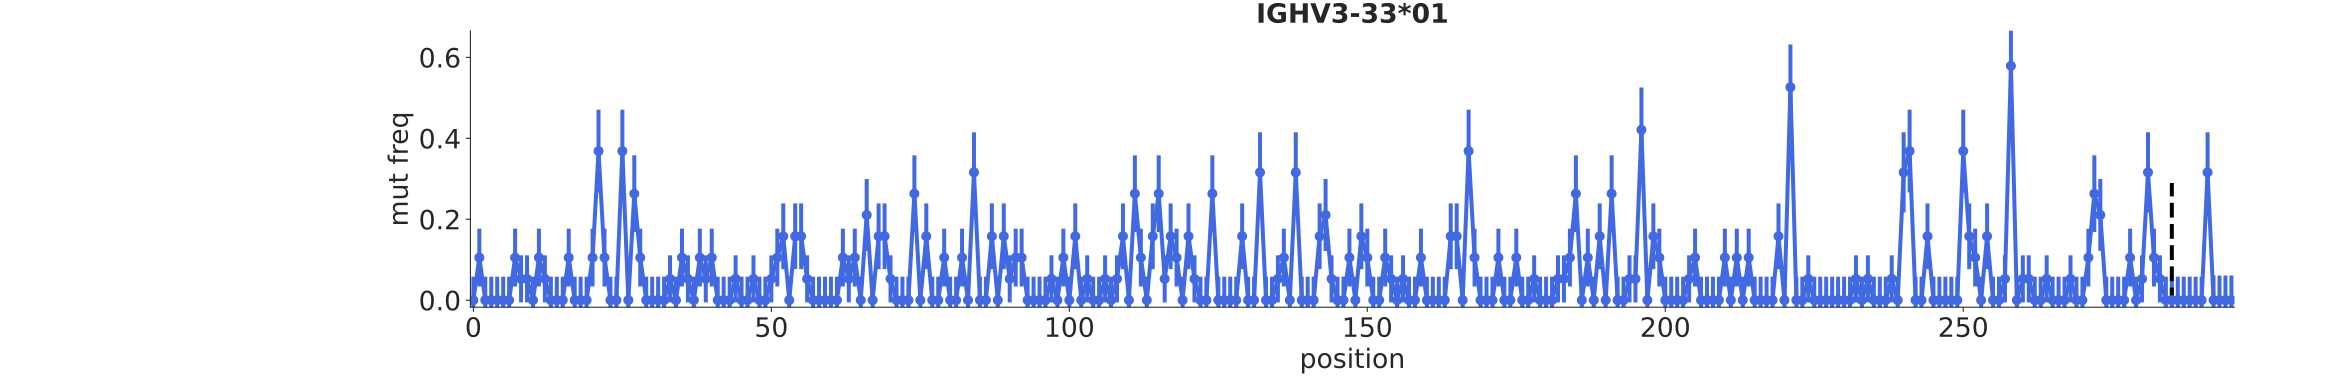

Source data for this figure (header and first rows):
bin_low_edge, contents, binlabel, error
-1.5, 0.0, , 0.0
-0.5, 0.0, , 0.05808
0.5, 0.1053, , 0.07135
1.5, 0.0, , 0.05808
2.5, 0.0, , 0.05808
3.5, 0.0, , 0.05808
4.5, 0.0, , 0.05808
5.5, 0.0, , 0.05808
6.5, 0.1053, , 0.07135
7.5, 0.05263, , 0.05808
8.5, 0.05263, , 0.05808
9.5, 0.0, , 0.05808
10.5, 0.1053, , 0.07135
11.5, 0.05263, , 0.05808
12.5, 0.0, , 0.05808
13.5, 0.0, , 0.05808
14.5, 0.0, , 0.05808
15.5, 0.1053, , 0.07135
16.5, 0.0, , 0.05808
17.5, 0.0, , 0.05808
18.5, 0.0, , 0.05808
19.5, 0.1053, , 0.07135
20.5, 0.3684, , 0.1024
21.5, 0.1053, , 0.07135
22.5, 0.0, , 0.05808
23.5, 0.0, , 0.05808
24.5, 0.3684, , 0.1024
25.5, 0.0, , 0.05808
26.5, 0.2632, , 0.0947
27.5, 0.1053, , 0.07135
28.5, 0.0, , 0.05808
29.5, 0.0, , 0.05808
30.5, 0.0, , 0.05808
31.5, 0.0, , 0.05808
32.5, 0.05263, , 0.05808
33.5, 0.0, , 0.05808
34.5, 0.1053, , 0.07135
35.5, 0.05263, , 0.05808
36.5, 0.0, , 0.05808
37.5, 0.1053, , 0.07135
38.5, 0.05263, , 0.05808
39.5, 0.1053, , 0.07135
40.5, 0.0, , 0.05808
41.5, 0.0, , 0.05808
42.5, 0.0, , 0.05808
43.5, 0.05263, , 0.05808
44.5, 0.0, , 0.05808
45.5, 0.0, , 0.05808
46.5, 0.05263, , 0.05808
47.5, 0.0, , 0.05808
48.5, 0.0, , 0.05808
49.5, 0.05263, , 0.05808
50.5, 0.1053, , 0.07135
51.5, 0.1579, , 0.08123
52.5, 0.0, , 0.05808
53.5, 0.1579, , 0.08123
54.5, 0.1579, , 0.08123
55.5, 0.05263, , 0.05808
56.5, 0.0, , 0.05808
57.5, 0.0, , 0.05808
... 238 more rows
